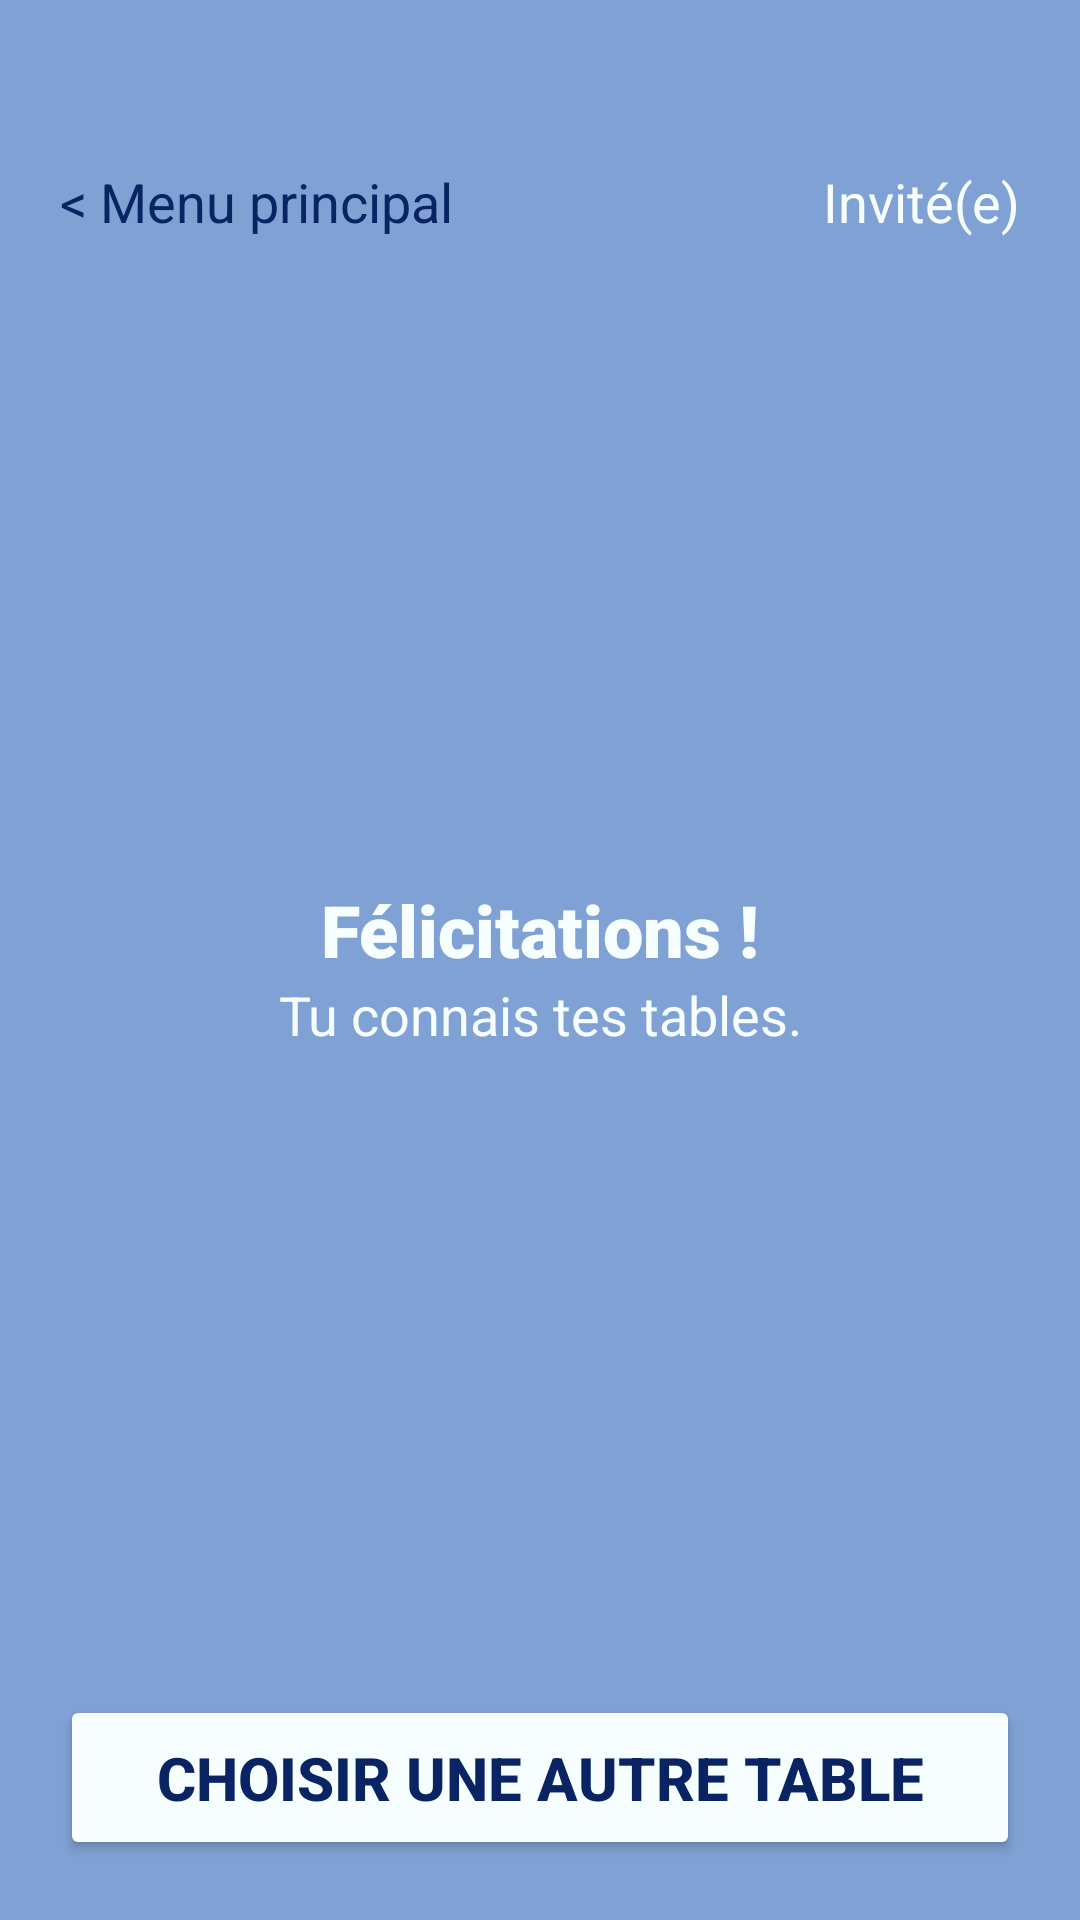

Produce the Android XML layout that renders to this screen, including the resource entries it uses.
<!-- AndroidManifest.xml: application theme Theme.EcoleDesLoustics -->
<!-- res/layout/activity_felicitation.xml -->
<?xml version="1.0" encoding="utf-8"?>
<LinearLayout xmlns:android="http://schemas.android.com/apk/res/android"
    xmlns:app="http://schemas.android.com/apk/res-auto"
    xmlns:tools="http://schemas.android.com/tools"
    android:layout_width="match_parent"
    android:layout_height="match_parent"
    android:gravity="center"
    android:orientation="vertical"
    android:padding="@dimen/activity_margin"
    android:background="@color/blue"
    tools:context=".ErreurActivity">


    <LinearLayout
        android:layout_width="match_parent"
        android:layout_height="wrap_content"
        android:layout_marginTop="@dimen/activity_vertical_margin"
        android:orientation="horizontal">

        <TextView
            android:id="@+id/exercice5_mainMenuButton"
            android:layout_width="wrap_content"
            android:layout_weight="1"
            android:layout_height="wrap_content"
            android:textColor="@color/darkBlue"
            android:textSize="18sp"
            android:text="@string/u003c_menu_principal" />

        <TextView
            android:id="@+id/utilisateur"
            android:layout_width="wrap_content"
            android:layout_height="wrap_content"
            android:gravity="end"
            android:layout_weight="1"
            android:text="@string/invit_e"
            android:textColor="@color/white"
            android:textSize="18sp" />

    </LinearLayout>


    <LinearLayout
        android:layout_width="match_parent"
        android:layout_height="0dp"
        android:orientation="vertical"
        android:gravity="center"
        android:layout_weight="1">

        <TextView
            android:id="@+id/textView4"
            android:layout_width="match_parent"
            android:layout_height="wrap_content"
            android:gravity="center"
            android:textColor="@color/white"
            android:fontFamily="sans-serif-black"
            android:text="@string/f_licitations"
            android:textSize="24sp"
            android:textAppearance="@style/TextAppearance.AppCompat.Display1" />

        <TextView
            android:id="@+id/textView5"
            android:layout_width="match_parent"
            android:layout_height="wrap_content"
            android:gravity="center"
            android:textColor="@color/white"
            android:text="@string/tu_connais_tes_tables"
            android:textSize="18sp"
            android:textAppearance="@style/TextAppearance.AppCompat.Display1" />

    </LinearLayout>
    <Button
        android:id="@+id/exercice5_winAutreTableButton"
        android:layout_width="match_parent"
        android:layout_height="55dp"
        android:backgroundTint="@color/white"
        android:textColor="@color/darkBlue"
        android:textSize="20sp"
        android:textStyle="bold"
        app:cornerRadius="15dp"
        app:layout_constraintBottom_toBottomOf="parent"
        app:layout_constraintEnd_toEndOf="parent"
        app:layout_constraintHorizontal_bias="0.497"
        app:layout_constraintStart_toStartOf="parent"
        app:layout_constraintTop_toTopOf="parent"
        app:layout_constraintVertical_bias="0.579"
        android:text="@string/choisir_une_autre_table" />


</LinearLayout>
<!-- resources referenced by this layout -->
<resources>
  <color name="blue">#80A1D4</color>
  <color name="darkBlue">#0A2463</color>
  <color name="white">#F6FEFF</color>
  <dimen name="activity_margin">20dp</dimen>
  <dimen name="activity_vertical_margin">35dp</dimen>
  <string name="choisir_une_autre_table">Choisir une autre table</string>
  <string name="f_licitations">Félicitations !</string>
  <string name="invit_e">Invité(e)</string>
  <string name="tu_connais_tes_tables">Tu connais tes tables.</string>
  <string name="u003c_menu_principal">&lt; Menu principal</string>
  <style name="Theme.EcoleDesLoustics" parent="Theme.Material3.Light.NoActionBar" />
</resources>
